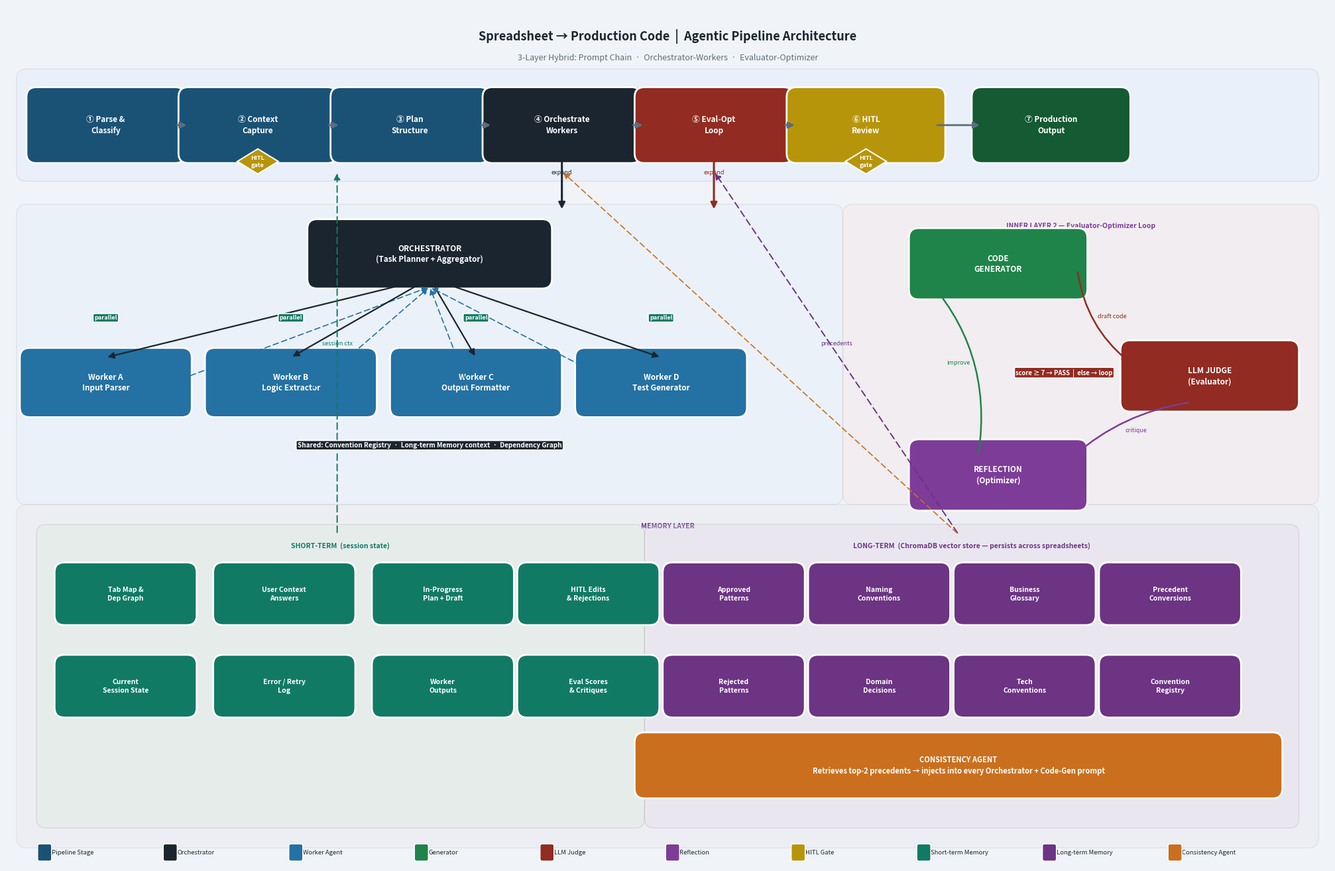

Reproduce this figure in Python. (Note: this script raises an exception after producing the figure.)
"""
Generates docs/images/spreadsheet_pipeline.png
Schematic: Spreadsheet-to-Code Agentic Pipeline
Run: python gen_spreadsheet_diagram.py
"""

import io, os
import matplotlib
matplotlib.use("Agg")
import matplotlib.pyplot as plt
import matplotlib.patches as mpatches
from matplotlib.patches import FancyBboxPatch, FancyArrowPatch
import matplotlib.patheffects as pe

# ── Palette ────────────────────────────────────────────────────────────────────
C = {
    "bg":           "#F0F4F8",
    "stage":        "#1A5276",   # pipeline stages
    "orchestrator": "#1A252F",   # orchestrator node
    "worker":       "#2471A3",   # worker nodes
    "eval":         "#922B21",   # evaluator / judge
    "gen":          "#1E8449",   # generator / code-gen
    "reflect":      "#7D3C98",   # reflection / optimizer
    "hitl":         "#B7950B",   # HITL gates
    "mem_short":    "#117A65",   # short-term memory
    "mem_long":     "#6C3483",   # long-term memory (ChromaDB)
    "consistency":  "#CA6F1E",   # consistency agent
    "production":   "#145A32",   # production output
    "arrow":        "#5D6D7E",
    "dashed":       "#AAB7B8",
    "panel":        "#D5E8D4",   # light panel backgrounds
    "panel2":       "#DAE8FC",
    "panel3":       "#F8CECC",
    "panel4":       "#E1D5E7",
}

FIG_W, FIG_H = 20, 13

fig, ax = plt.subplots(figsize=(FIG_W, FIG_H))
ax.set_xlim(0, FIG_W)
ax.set_ylim(0, FIG_H)
ax.axis("off")
ax.set_facecolor(C["bg"])
fig.patch.set_facecolor(C["bg"])


# ── Helpers ────────────────────────────────────────────────────────────────────

def box(cx, cy, text, color, w=2.2, h=0.7, fontsize=8.5, radius=0.15, alpha=1.0, zorder=4):
    patch = FancyBboxPatch(
        (cx - w/2, cy - h/2), w, h,
        boxstyle=f"round,pad={radius}",
        facecolor=color, edgecolor="white", linewidth=2.0,
        zorder=zorder, alpha=alpha,
    )
    ax.add_patch(patch)
    ax.text(cx, cy, text, ha="center", va="center", fontsize=fontsize,
            color="white", fontweight="bold", zorder=zorder+1,
            multialignment="center", linespacing=1.35)


def panel(x0, y0, x1, y1, color, label="", label_color="#333", alpha=0.25, zorder=1):
    patch = FancyBboxPatch(
        (x0, y0), x1-x0, y1-y0,
        boxstyle="round,pad=0.15",
        facecolor=color, edgecolor="#AAAAAA", linewidth=1.0,
        zorder=zorder, alpha=alpha,
    )
    ax.add_patch(patch)
    if label:
        ax.text((x0+x1)/2, y1-0.12, label, ha="center", va="top",
                fontsize=7.5, color=label_color, fontweight="bold", zorder=zorder+1,
                style="italic")


def arrow(x1, y1, x2, y2, label="", color=None, dashed=False, lw=1.8):
    color = color or C["arrow"]
    ls = (0, (5, 3)) if dashed else "solid"
    ax.annotate("", xy=(x2, y2), xytext=(x1, y1),
                arrowprops=dict(arrowstyle="-|>", color=color, lw=lw,
                                mutation_scale=14, linestyle=ls), zorder=6)
    if label:
        mx, my = (x1+x2)/2, (y1+y2)/2 + 0.1
        ax.text(mx, my, label, ha="center", va="bottom",
                fontsize=6.5, color=color, style="italic", zorder=7)


def diamond(cx, cy, w=0.55, h=0.38, color="#B7950B", label="HITL", fontsize=6.5):
    pts = [(cx, cy+h/2), (cx+w/2, cy), (cx, cy-h/2), (cx-w/2, cy)]
    from matplotlib.patches import Polygon
    p = Polygon(pts, closed=True, facecolor=color, edgecolor="white", linewidth=1.5, zorder=7)
    ax.add_patch(p)
    ax.text(cx, cy, label, ha="center", va="center", fontsize=fontsize,
            color="white", fontweight="bold", zorder=8)


def badge(cx, cy, text, color, fontsize=6.8):
    ax.text(cx, cy, text, ha="center", va="center", fontsize=fontsize,
            color="white", fontweight="bold", zorder=9,
            bbox=dict(boxstyle="round,pad=0.22", facecolor=color,
                      edgecolor="white", linewidth=1.2, zorder=8))


def curved_arrow(x1, y1, x2, y2, color, rad=0.3, lw=1.8, label=""):
    style = f"arc3,rad={rad}"
    ax.annotate("", xy=(x2, y2), xytext=(x1, y1),
                arrowprops=dict(arrowstyle="-|>", color=color, lw=lw,
                                connectionstyle=style, mutation_scale=14), zorder=6)
    if label:
        mx = (x1+x2)/2 + rad*0.6
        my = (y1+y2)/2
        ax.text(mx, my, label, ha="center", va="center",
                fontsize=6.5, color=color, style="italic", zorder=7)


# ══════════════════════════════════════════════════════════════════════════════
# TITLE
# ══════════════════════════════════════════════════════════════════════════════
ax.text(FIG_W/2, 12.55, "Spreadsheet → Production Code  |  Agentic Pipeline Architecture",
        ha="center", va="center", fontsize=13, fontweight="bold",
        color="#1A252F", zorder=10)
ax.text(FIG_W/2, 12.22, "3-Layer Hybrid: Prompt Chain  ·  Orchestrator-Workers  ·  Evaluator-Optimizer",
        ha="center", va="center", fontsize=9, color="#5D6D7E", style="italic", zorder=10)

# ══════════════════════════════════════════════════════════════════════════════
# ZONE A — TOP PIPELINE CHAIN (7 stages)
# ══════════════════════════════════════════════════════════════════════════════
panel(0.3, 10.5, 19.7, 11.9, "#DAE8FC", "OUTER LAYER — Prompt Chain (7 Stages)", "#1A5276")

STAGES = [
    (1.5,  11.2, "① Parse &\nClassify",    C["stage"]),
    (3.8,  11.2, "② Context\nCapture",     C["stage"]),
    (6.1,  11.2, "③ Plan\nStructure",      C["stage"]),
    (8.4,  11.2, "④ Orchestrate\nWorkers", C["orchestrator"]),
    (10.7, 11.2, "⑤ Eval-Opt\nLoop",       C["eval"]),
    (13.0, 11.2, "⑥ HITL\nReview",         C["hitl"]),
    (15.8, 11.2, "⑦ Production\nOutput",   C["production"]),
]

for cx, cy, txt, col in STAGES:
    box(cx, cy, txt, col, w=2.1, h=0.85)

# Chain arrows
for i in range(len(STAGES)-1):
    x1 = STAGES[i][0] + 1.05
    x2 = STAGES[i+1][0] - 1.05
    arrow(x1, 11.2, x2, 11.2, color=C["arrow"], lw=2.0)

# HITL diamonds on stages 2 and 6
diamond(3.8, 10.65, label="HITL\ngate", w=0.62, h=0.38)
diamond(13.0, 10.65, label="HITL\ngate", w=0.62, h=0.38)

# Down arrows from stage 4 and 5 into the expanded zones
arrow(8.4, 10.77, 8.4, 9.9, color=C["orchestrator"], lw=2.2, label="expand")
arrow(10.7, 10.77, 10.7, 9.9, color=C["eval"], lw=2.2, label="expand")

# ══════════════════════════════════════════════════════════════════════════════
# ZONE B — ORCHESTRATOR-WORKERS (left-centre)
# ══════════════════════════════════════════════════════════════════════════════
panel(0.3, 5.6, 12.5, 9.85, "#DAE8FC", "INNER LAYER 1 — Orchestrator-Workers", "#1A252F", alpha=0.2)

# Orchestrator
box(6.4, 9.25, "ORCHESTRATOR\n(Task Planner + Aggregator)", C["orchestrator"], w=3.4, h=0.75)

# Workers
WORKERS = [
    (1.5,  7.3, "Worker A\nInput Parser"),
    (4.3,  7.3, "Worker B\nLogic Extractor"),
    (7.1,  7.3, "Worker C\nOutput Formatter"),
    (9.9,  7.3, "Worker D\nTest Generator"),
]
for cx, cy, txt in WORKERS:
    box(cx, cy, txt, C["worker"], w=2.3, h=0.75)
    # Orchestrator → Worker
    arrow(6.4, 8.88, cx, 7.68, color=C["orchestrator"], lw=1.6)
    # Worker → Orchestrator (feedback)
    arrow(cx, 6.93, 6.4, 8.75, color="#2471A3", lw=1.2, dashed=True)

# Shared context note
badge(6.4, 6.35, "Shared: Convention Registry  ·  Long-term Memory context  ·  Dependency Graph",
      "#1A252F", fontsize=7.2)

# Parallel badge
badge(1.5, 8.28, "parallel", "#117A65", fontsize=6.5)
badge(4.3, 8.28, "parallel", "#117A65", fontsize=6.5)
badge(7.1, 8.28, "parallel", "#117A65", fontsize=6.5)
badge(9.9, 8.28, "parallel", "#117A65", fontsize=6.5)

# ══════════════════════════════════════════════════════════════════════════════
# ZONE C — EVALUATOR-OPTIMIZER LOOP (right)
# ══════════════════════════════════════════════════════════════════════════════
panel(12.8, 5.6, 19.7, 9.85, "#F8CECC", "INNER LAYER 2 — Evaluator-Optimizer Loop", "#7D3C98", alpha=0.18)

EO_GEN  = (15.0, 9.1)
EO_EVAL = (18.2, 7.4)
EO_OPT  = (15.0, 5.9)

box(*EO_GEN,  "CODE\nGENERATOR", C["gen"],     w=2.4, h=0.78)
box(*EO_EVAL, "LLM JUDGE\n(Evaluator)",  C["eval"],    w=2.4, h=0.78)
box(*EO_OPT,  "REFLECTION\n(Optimizer)", C["reflect"],  w=2.4, h=0.78)

# Loop arrows
curved_arrow(EO_GEN[0]+1.2,  EO_GEN[1]-0.1,
             EO_EVAL[0]-1.2, EO_EVAL[1]+0.2,
             color=C["eval"], rad=0.2, label="draft code")
curved_arrow(EO_EVAL[0]-0.3, EO_EVAL[1]-0.4,
             EO_OPT[0]+1.1,  EO_OPT[1]+0.25,
             color=C["reflect"], rad=0.15, label="critique")
curved_arrow(EO_OPT[0]-0.3,  EO_OPT[1]+0.3,
             EO_GEN[0]-1.2,  EO_GEN[1]-0.1,
             color=C["gen"], rad=0.25, label="improve")

# Threshold badge
badge(16.0, 7.45, "score ≥ 7 → PASS  |  else → loop", C["eval"], fontsize=6.8)

# ══════════════════════════════════════════════════════════════════════════════
# ZONE D — MEMORY LAYER (bottom)
# ══════════════════════════════════════════════════════════════════════════════
panel(0.3, 0.4, 19.7, 5.3, "#E1D5E7", "MEMORY LAYER", "#6C3483", alpha=0.18)

# Short-term memory
panel(0.6, 0.7, 9.5, 5.0, "#D5E8D4", "SHORT-TERM  (session state)", "#117A65", alpha=0.3, zorder=2)

ST_ITEMS = [
    (1.8, 4.1, "Tab Map &\nDep Graph"),
    (4.2, 4.1, "User Context\nAnswers"),
    (6.6, 4.1, "In-Progress\nPlan + Draft"),
    (8.8, 4.1, "HITL Edits\n& Rejections"),
    (1.8, 2.7, "Current\nSession State"),
    (4.2, 2.7, "Error / Retry\nLog"),
    (6.6, 2.7, "Worker\nOutputs"),
    (8.8, 2.7, "Eval Scores\n& Critiques"),
]
for cx, cy, txt in ST_ITEMS:
    box(cx, cy, txt, C["mem_short"], w=1.85, h=0.65, fontsize=7.5)

# Long-term memory (ChromaDB)
panel(9.8, 0.7, 19.4, 5.0, "#E1D5E7", "LONG-TERM  (ChromaDB vector store — persists across spreadsheets)", "#6C3483", alpha=0.3, zorder=2)

LT_ITEMS = [
    (11.0, 4.1, "Approved\nPatterns"),
    (13.2, 4.1, "Naming\nConventions"),
    (15.4, 4.1, "Business\nGlossary"),
    (17.6, 4.1, "Precedent\nConversions"),
    (11.0, 2.7, "Rejected\nPatterns"),
    (13.2, 2.7, "Domain\nDecisions"),
    (15.4, 2.7, "Tech\nConventions"),
    (17.6, 2.7, "Convention\nRegistry"),
]
for cx, cy, txt in LT_ITEMS:
    box(cx, cy, txt, C["mem_long"], w=1.85, h=0.65, fontsize=7.5)

# Consistency Agent bar
box(14.4, 1.5, "CONSISTENCY AGENT\nRetrieves top-2 precedents → injects into every Orchestrator + Code-Gen prompt",
    C["consistency"], w=9.5, h=0.7, fontsize=8.0)

# Memory → Pipeline dashed arrows
arrow(5.0, 5.0, 5.0, 10.5, color=C["mem_short"], dashed=True, lw=1.4, label="session ctx")
arrow(14.4, 5.0, 10.7, 10.5, color=C["mem_long"], dashed=True, lw=1.4, label="precedents")
arrow(14.4, 5.0, 8.4, 10.5, color=C["consistency"], dashed=True, lw=1.2)

# ══════════════════════════════════════════════════════════════════════════════
# LEGEND
# ══════════════════════════════════════════════════════════════════════════════
LEG = [
    (C["stage"],        "Pipeline Stage"),
    (C["orchestrator"], "Orchestrator"),
    (C["worker"],       "Worker Agent"),
    (C["gen"],          "Generator"),
    (C["eval"],         "LLM Judge"),
    (C["reflect"],      "Reflection"),
    (C["hitl"],         "HITL Gate"),
    (C["mem_short"],    "Short-term Memory"),
    (C["mem_long"],     "Long-term Memory"),
    (C["consistency"],  "Consistency Agent"),
]
lx = 0.5
for col, lbl in LEG:
    patch = mpatches.Patch(facecolor=col, edgecolor="white", linewidth=1.2, label=lbl)
    ax.text(lx + 0.18, 0.18, lbl, va="center", fontsize=6.8, color="#1A252F")
    p = FancyBboxPatch((lx, 0.08), 0.15, 0.20,
                       boxstyle="round,pad=0.03", facecolor=col,
                       edgecolor="white", linewidth=1.0, zorder=5)
    ax.add_patch(p)
    lx += 1.9

plt.tight_layout(pad=0.2)

out = "docs/images/spreadsheet_pipeline.png"
plt.savefig(out, dpi=150, bbox_inches="tight", facecolor=C["bg"])
plt.close()
print(f"Saved: {out}")
